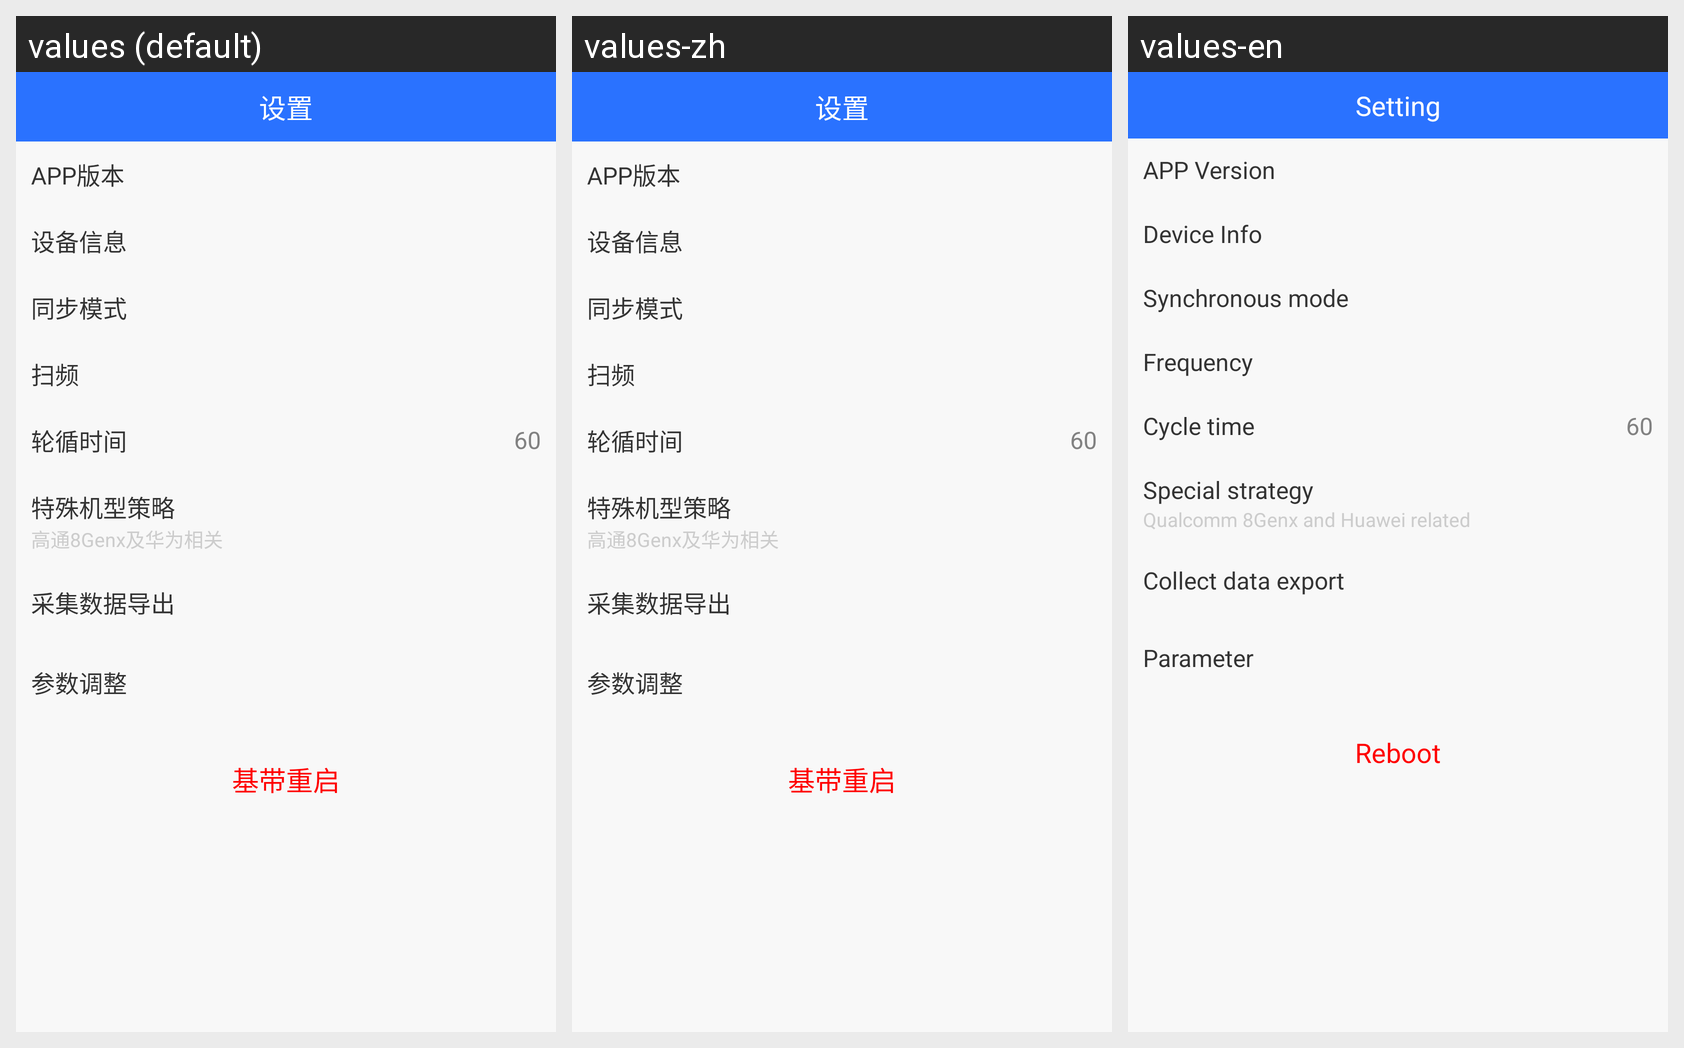

This grid shows one Android layout under several languages. Give, for every string resource on the screen, its name, the default text and each shown locale's text.
Android screen res/layout/pager_right_slide.xml rendered under 3 locales, left to right: values (default), values-zh, values-en. Device: Nexus 5 (rendered at 1080×1920; each locale shown at half size, 540×960, under a caption strip naming it); theme Theme.G73CS.
Strings drawn on this screen, with the default value and each locale's value (text and hints the layout hard-codes, and strings that could not be matched under every locale, appear in the picture but are not listed):

setting
  values: 设置
  values-zh: 设置
  values-en: Setting

app_version
  values: APP版本
  values-zh: APP版本
  values-en: APP Version

dev_info
  values: 设备信息
  values-zh: 设备信息
  values-en: Device Info

sync_mode
  values: 同步模式
  values-zh: 同步模式
  values-en: Synchronous mode

freq
  values: 扫频
  values-zh: 扫频
  values-en: Frequency

auto_time
  values: 轮循时间
  values-zh: 轮循时间
  values-en: Cycle time

special_models
  values: 特殊机型策略
  values-zh: 特殊机型策略
  values-en: Special strategy

special_models_tip
  values: 高通8Genx及华为相关
  values-zh: 高通8Genx及华为相关
  values-en: Qualcomm 8Genx and Huawei related

data_out
  values: 采集数据导出
  values-zh: 采集数据导出
  values-en: Collect data export

param_set
  values: 参数调整
  values-zh: 参数调整
  values-en: Parameter

reboot
  values: 基带重启
  values-zh: 基带重启
  values-en: Reboot
